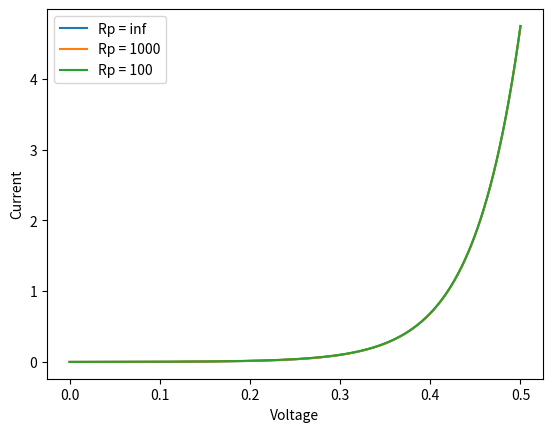

Generate this figure with matplotlib:
import numpy as np
import scipy.constants as sp_c
import matplotlib.pyplot as plt

#plots I vs V for polycrystalline Si solar cell
eta = 2.0
I_0 = 3e-4
I_ph = 5e-3
T = 300

#creates the array for values of R_p
Rp_list = [np.inf, 1000, 100]


#creates a V linspace
V_array = np.linspace(0.0, 0.5, num=1000)
V_list = V_array.tolist()

I_lists = []

for Rp in Rp_list:

    I_temp_list = []

    for V in V_list:

        #gets the total current into the system I
        I_total = -I_ph + I_0*np.exp((sp_c.elementary_charge*V)/(eta*sp_c.Boltzmann*T)) - I_0 + V/Rp
        I_temp_list.append(I_total)

    I_lists.append(I_temp_list)


plt.figure(0)
for I_tempList, Rp_value in zip(I_lists, Rp_list):
    plt.plot(V_list, I_tempList, label=f"Rp = {Rp_value}")
plt.xlabel('Voltage')
plt.ylabel('Current')
plt.legend()
plt.show()



testPoint = 0
